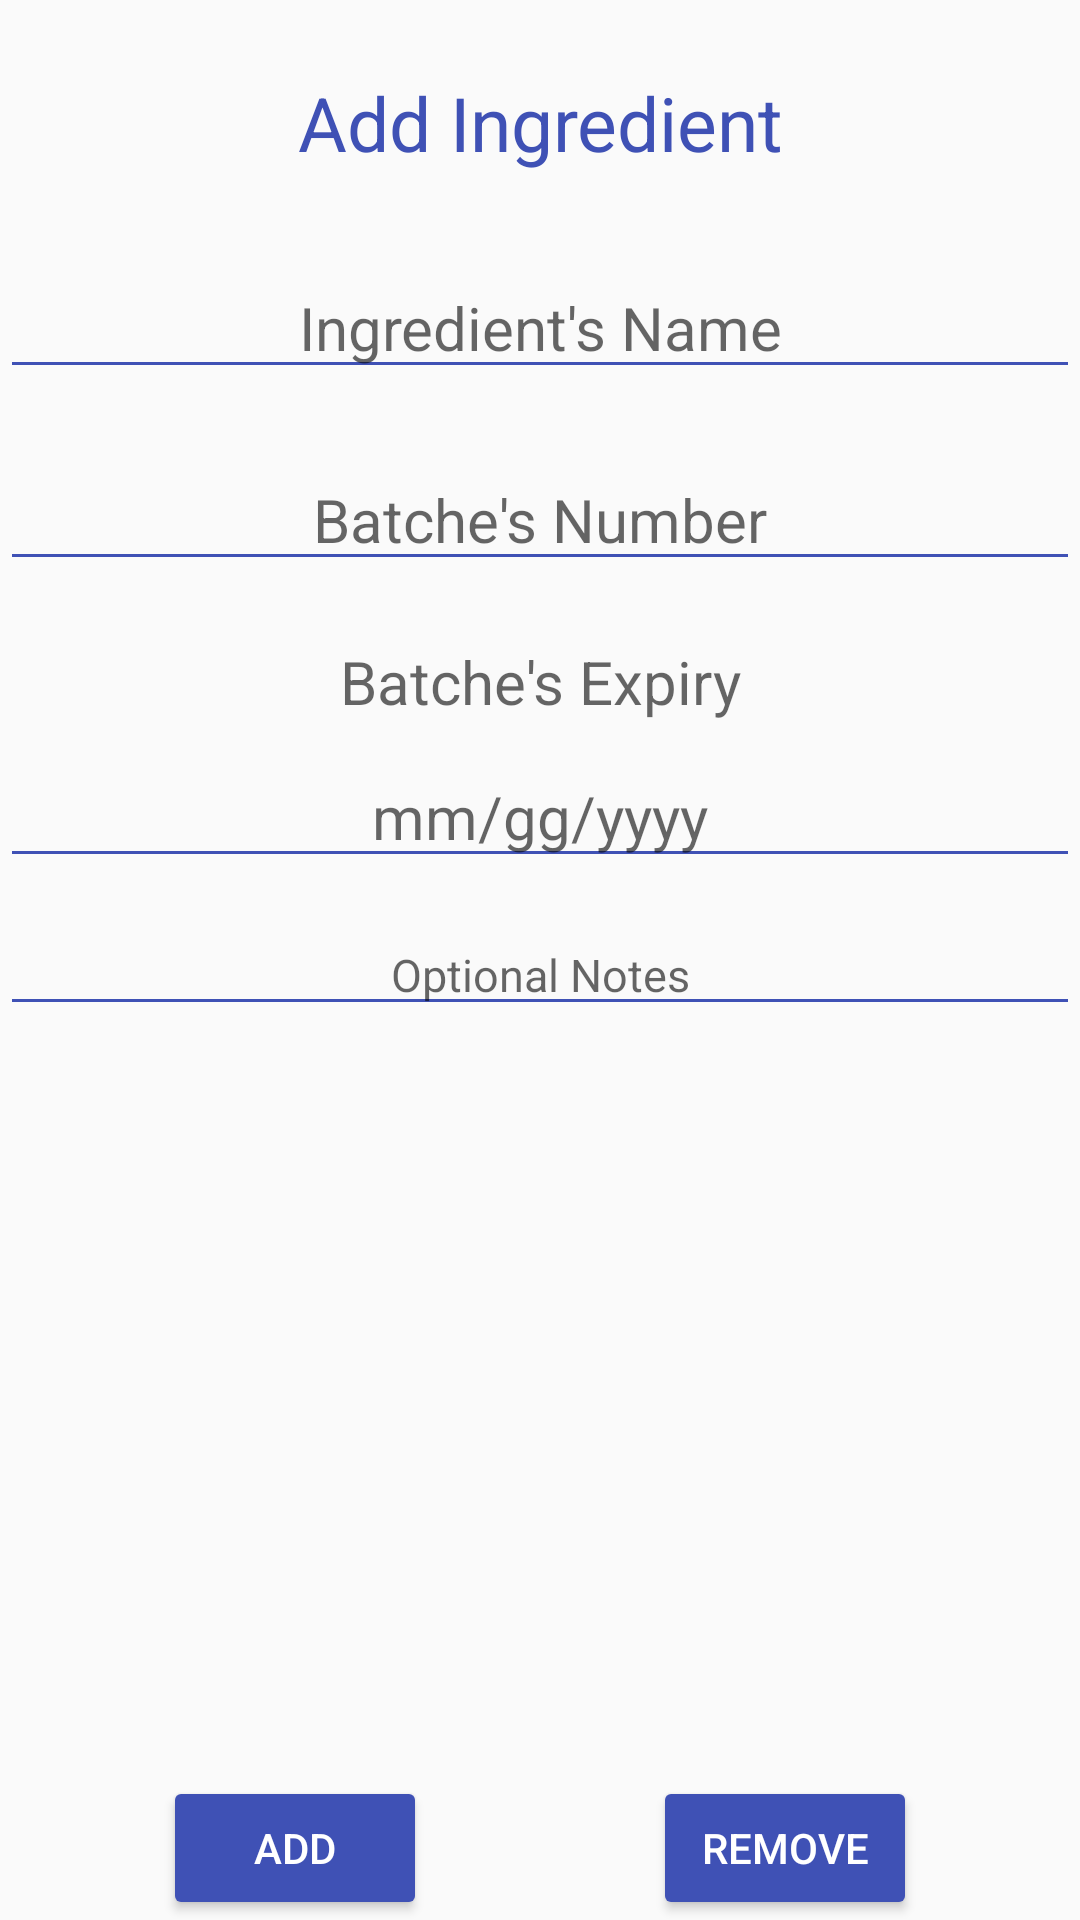

Reconstruct the res/layout file that produces this screen, plus the resources it refers to.
<!-- AndroidManifest.xml: application theme AppTheme -->
<!-- res/layout/fragment_aggiungi_ingrediente.xml -->
<?xml version="1.0" encoding="utf-8"?>

<FrameLayout xmlns:android="http://schemas.android.com/apk/res/android"
    xmlns:app="http://schemas.android.com/apk/res-auto"
    xmlns:tools="http://schemas.android.com/tools"
    android:id="@+id/aggiungi_ingrediente_fragment"
    android:layout_width="match_parent"
    android:layout_height="match_parent"
    android:layout_marginBottom="60dp"
    tools:context=".AggiungiIngrediente">

    <android.support.constraint.ConstraintLayout
        android:layout_width="match_parent"
        android:layout_height="match_parent">

        <TextView
            android:id="@+id/textView_aggiuntiIngrediente"
            android:layout_width="match_parent"
            android:layout_height="wrap_content"
            android:layout_marginTop="24dp"
            android:gravity="center"
            android:singleLine="true"
            android:text="@string/aggiungi_ingrediente_form"
            android:textColor="@color/colorPrimary"
            android:textSize="25sp"
            app:layout_constraintEnd_toEndOf="parent"
            app:layout_constraintHorizontal_bias="0.0"
            app:layout_constraintStart_toStartOf="parent"
            app:layout_constraintTop_toTopOf="parent" />

        <EditText
            android:id="@+id/data_scadenza_form"
            android:layout_width="match_parent"
            android:layout_height="wrap_content"
            android:layout_marginTop="8dp"
            android:backgroundTint="@color/colorPrimary"
            android:ems="10"
            android:gravity="center"
            android:hint="@string/hint_expiry"
            android:inputType="date"
            android:textCursorDrawable="@color/colorPrimary"
            android:textSize="20sp"
            app:layout_constraintEnd_toEndOf="parent"
            app:layout_constraintHorizontal_bias="0.0"
            app:layout_constraintStart_toStartOf="parent"
            app:layout_constraintTop_toBottomOf="@+id/data_scadenza_lotto_form" />

        <AutoCompleteTextView
            android:id="@+id/nome_ingrediente_form"
            android:layout_width="match_parent"
            android:layout_height="wrap_content"
            android:layout_marginTop="28dp"
            android:backgroundTint="@color/colorPrimary"
            android:hint="@string/nome_ingrediente_form"
            android:gravity="center"
            android:textSize="20sp"
            android:textCursorDrawable="@color/colorPrimary"
            app:layout_constraintEnd_toEndOf="parent"
            app:layout_constraintHorizontal_bias="1.0"
            app:layout_constraintStart_toStartOf="parent"
            app:layout_constraintTop_toBottomOf="@+id/textView_aggiuntiIngrediente" />

        <EditText
            android:id="@+id/lotto_ingrediente_form"
            android:layout_width="match_parent"
            android:layout_height="wrap_content"
            android:layout_marginTop="20dp"
            android:backgroundTint="@color/colorPrimary"
            android:ems="10"
            android:gravity="center"
            android:hint="@string/lotto_ingrediente_form"
            android:inputType="textPersonName"
            android:textCursorDrawable="@color/colorPrimary"
            android:textSize="20sp"
            app:layout_constraintTop_toBottomOf="@+id/nome_ingrediente_form"
            tools:layout_editor_absoluteX="0dp" />

        <TextView
            android:id="@+id/data_scadenza_lotto_form"
            android:layout_width="match_parent"
            android:layout_height="wrap_content"
            android:layout_marginTop="20dp"
            android:gravity="center"
            android:hint="@string/data_scadenza_lotto_form"
            android:textCursorDrawable="@color/colorPrimary"
            android:textSize="20sp"
            app:layout_constraintEnd_toEndOf="parent"
            app:layout_constraintHorizontal_bias="0.0"
            app:layout_constraintStart_toStartOf="parent"
            app:layout_constraintTop_toBottomOf="@+id/lotto_ingrediente_form" />

        <Button
            android:id="@+id/button_add_ingredient"
            android:layout_width="wrap_content"
            android:layout_height="wrap_content"
            android:text="@string/aggiungi_ingrediente_action"
            app:layout_constraintBottom_toBottomOf="parent"
            app:layout_constraintEnd_toEndOf="parent"
            app:layout_constraintHorizontal_bias="0.2"
            app:layout_constraintStart_toStartOf="parent"
            app:layout_constraintTop_toBottomOf="@+id/notes_form"
            android:theme="@style/PrimaryColoredButton"
            style="@style/Widget.AppCompat.Button.Colored"
            app:layout_constraintVertical_bias="1.0" />

        <EditText
            android:id="@+id/notes_form"
            android:layout_width="match_parent"
            android:layout_height="wrap_content"
            android:layout_marginTop="12dp"
            android:backgroundTint="@color/colorPrimary"
            android:ems="10"
            android:gravity="center"
            android:hint="@string/nota_ingrediente_form"
            android:inputType="textMultiLine"
            android:textCursorDrawable="@color/colorPrimary"
            android:textSize="15sp"
            app:layout_constraintEnd_toEndOf="parent"
            app:layout_constraintHorizontal_bias="0.0"
            app:layout_constraintStart_toStartOf="parent"
            app:layout_constraintTop_toBottomOf="@+id/data_scadenza_form" />

        
        <Button
            android:id="@+id/btn_remove_ingredient"
            android:layout_width="wrap_content"
            android:layout_height="wrap_content"
            android:text="@string/rimuovi_ingrediente_btn"
            app:layout_constraintBottom_toBottomOf="parent"
            app:layout_constraintEnd_toEndOf="parent"
            app:layout_constraintHorizontal_bias="0.8"
            app:layout_constraintStart_toStartOf="parent"
            android:theme="@style/PrimaryColoredButton"
            app:layout_constraintTop_toBottomOf="@+id/notes_form"
            app:layout_constraintVertical_bias="1.0" />
    </android.support.constraint.ConstraintLayout>
</FrameLayout>
<!-- resources referenced by this layout -->
<resources>
  <color name="colorPrimary">#3F51B5</color>
  <string name="aggiungi_ingrediente_action">Add</string>
  <string name="aggiungi_ingrediente_form">Add Ingredient</string>
  <string name="data_scadenza_lotto_form">Batche\'s Expiry</string>
  <string name="hint_expiry">mm/gg/yyyy</string>
  <string name="lotto_ingrediente_form">Batche\'s Number</string>
  <string name="nome_ingrediente_form">Ingredient\'s Name</string>
  <string name="nota_ingrediente_form">Optional Notes</string>
  <string name="rimuovi_ingrediente_btn">Remove</string>
  <style name="PrimaryColoredButton">
          <item name="colorButtonNormal">@color/colorPrimary</item>
          
          <item name="android:colorControlHighlight">@color/colorHigh</item>
          <item name="android:textColor">@android:color/white</item>
      </style>
  <style name="AppTheme" parent="Theme.AppCompat.Light.DarkActionBar">
          
          <item name="colorPrimary">@color/colorPrimary</item>
          <item name="colorPrimaryDark">@color/colorPrimaryDark</item>
          
          <item name="colorAccent">@color/colorPrimary</item>
      </style>
  <color name="colorHigh">#72D3DB</color>
  <color name="colorPrimaryDark">#303F9F</color>
</resources>
